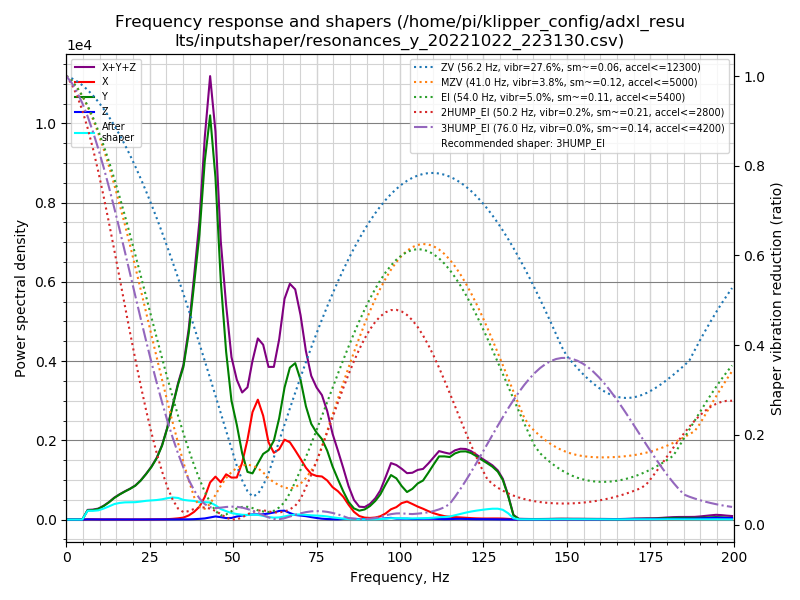

Source data for this figure (header and first rows):
freq, psd_x, psd_y, psd_z, psd_xyz
0.0, 6.501e+01, 2.815e+02, 9.831e+00, 3.564e+02
1.6, 6.736e+01, 1.793e+02, 2.455e+01, 2.712e+02
3.2, 4.467e+01, 5.196e+01, 2.305e+01, 1.197e+02
4.8, 4.205e+01, 4.789e+02, 2.439e+01, 5.454e+02
6.4, 4.832e+01, 1.510e+03, 2.846e+01, 1.587e+03
8.0, 6.356e+01, 1.940e+03, 3.002e+01, 2.033e+03
9.6, 5.491e+01, 2.607e+03, 2.719e+01, 2.689e+03
11.2, 4.506e+01, 3.862e+03, 2.700e+01, 3.934e+03
12.8, 6.011e+01, 5.615e+03, 2.913e+01, 5.705e+03
14.4, 8.362e+01, 7.922e+03, 3.231e+01, 8.038e+03
16.0, 7.212e+01, 1.020e+04, 3.370e+01, 1.030e+04
17.6, 6.676e+01, 1.255e+04, 3.001e+01, 1.265e+04
19.1, 5.739e+01, 1.486e+04, 4.086e+01, 1.496e+04
20.7, 6.314e+01, 1.780e+04, 4.497e+01, 1.791e+04
22.3, 7.112e+01, 2.203e+04, 4.402e+01, 2.215e+04
23.9, 1.058e+02, 2.751e+04, 5.214e+01, 2.766e+04
25.5, 1.555e+02, 3.393e+04, 6.724e+01, 3.415e+04
27.1, 1.902e+02, 4.212e+04, 9.279e+01, 4.241e+04
28.7, 2.127e+02, 5.377e+04, 1.228e+02, 5.410e+04
30.3, 3.032e+02, 7.040e+04, 1.286e+02, 7.083e+04
31.9, 5.949e+02, 9.171e+04, 1.199e+02, 9.243e+04
33.5, 1.044e+03, 1.146e+05, 1.481e+02, 1.157e+05
35.1, 1.748e+03, 1.356e+05, 1.840e+02, 1.375e+05
36.7, 3.829e+03, 1.733e+05, 2.146e+02, 1.774e+05
38.3, 7.430e+03, 2.281e+05, 3.845e+02, 2.359e+05
39.9, 1.290e+04, 2.878e+05, 6.871e+02, 3.014e+05
41.5, 2.369e+04, 3.765e+05, 1.188e+03, 4.014e+05
43.1, 4.048e+04, 4.408e+05, 2.280e+03, 4.836e+05
44.7, 4.851e+04, 3.869e+05, 3.494e+03, 4.389e+05
46.3, 4.364e+04, 2.791e+05, 2.793e+03, 3.256e+05
47.9, 5.482e+04, 2.033e+05, 1.780e+03, 2.599e+05
49.5, 5.255e+04, 1.488e+05, 1.971e+03, 2.034e+05
51.1, 5.438e+04, 1.224e+05, 3.932e+03, 1.807e+05
52.7, 7.571e+04, 8.845e+04, 5.224e+03, 1.694e+05
54.3, 1.098e+05, 6.547e+04, 6.331e+03, 1.816e+05
55.8, 1.516e+05, 6.515e+04, 7.277e+03, 2.240e+05
57.4, 1.740e+05, 8.137e+04, 7.504e+03, 2.629e+05
59.0, 1.549e+05, 9.792e+04, 7.936e+03, 2.608e+05
60.6, 1.186e+05, 1.060e+05, 9.284e+03, 2.339e+05
62.2, 1.050e+05, 1.240e+05, 1.107e+04, 2.401e+05
63.8, 1.134e+05, 1.636e+05, 1.389e+04, 2.909e+05
65.4, 1.321e+05, 2.182e+05, 1.469e+04, 3.650e+05
67.0, 1.309e+05, 2.573e+05, 1.104e+04, 3.993e+05
68.6, 1.200e+05, 2.712e+05, 7.940e+03, 3.992e+05
70.2, 1.077e+05, 2.479e+05, 7.074e+03, 3.627e+05
71.8, 9.413e+04, 2.057e+05, 6.152e+03, 3.060e+05
73.4, 8.460e+04, 1.776e+05, 4.498e+03, 2.667e+05
75.0, 8.267e+04, 1.647e+05, 2.937e+03, 2.504e+05
76.6, 8.337e+04, 1.559e+05, 1.664e+03, 2.410e+05
78.2, 7.717e+04, 1.360e+05, 9.841e+02, 2.142e+05
79.8, 6.527e+04, 1.069e+05, 6.855e+02, 1.728e+05
81.4, 5.834e+04, 8.288e+04, 5.404e+02, 1.418e+05
83.0, 4.771e+04, 5.904e+04, 1.244e+03, 1.080e+05
84.6, 3.154e+04, 3.755e+04, 2.046e+03, 7.113e+04
86.2, 1.687e+04, 2.432e+04, 1.599e+03, 4.279e+04
87.8, 7.741e+03, 1.972e+04, 1.085e+03, 2.855e+04
89.4, 4.375e+03, 2.279e+04, 1.004e+03, 2.817e+04
91.0, 3.689e+03, 3.107e+04, 1.182e+03, 3.594e+04
92.6, 4.771e+03, 4.354e+04, 1.465e+03, 4.977e+04
94.1, 7.818e+03, 5.968e+04, 1.600e+03, 6.910e+04
... 66 more rows
